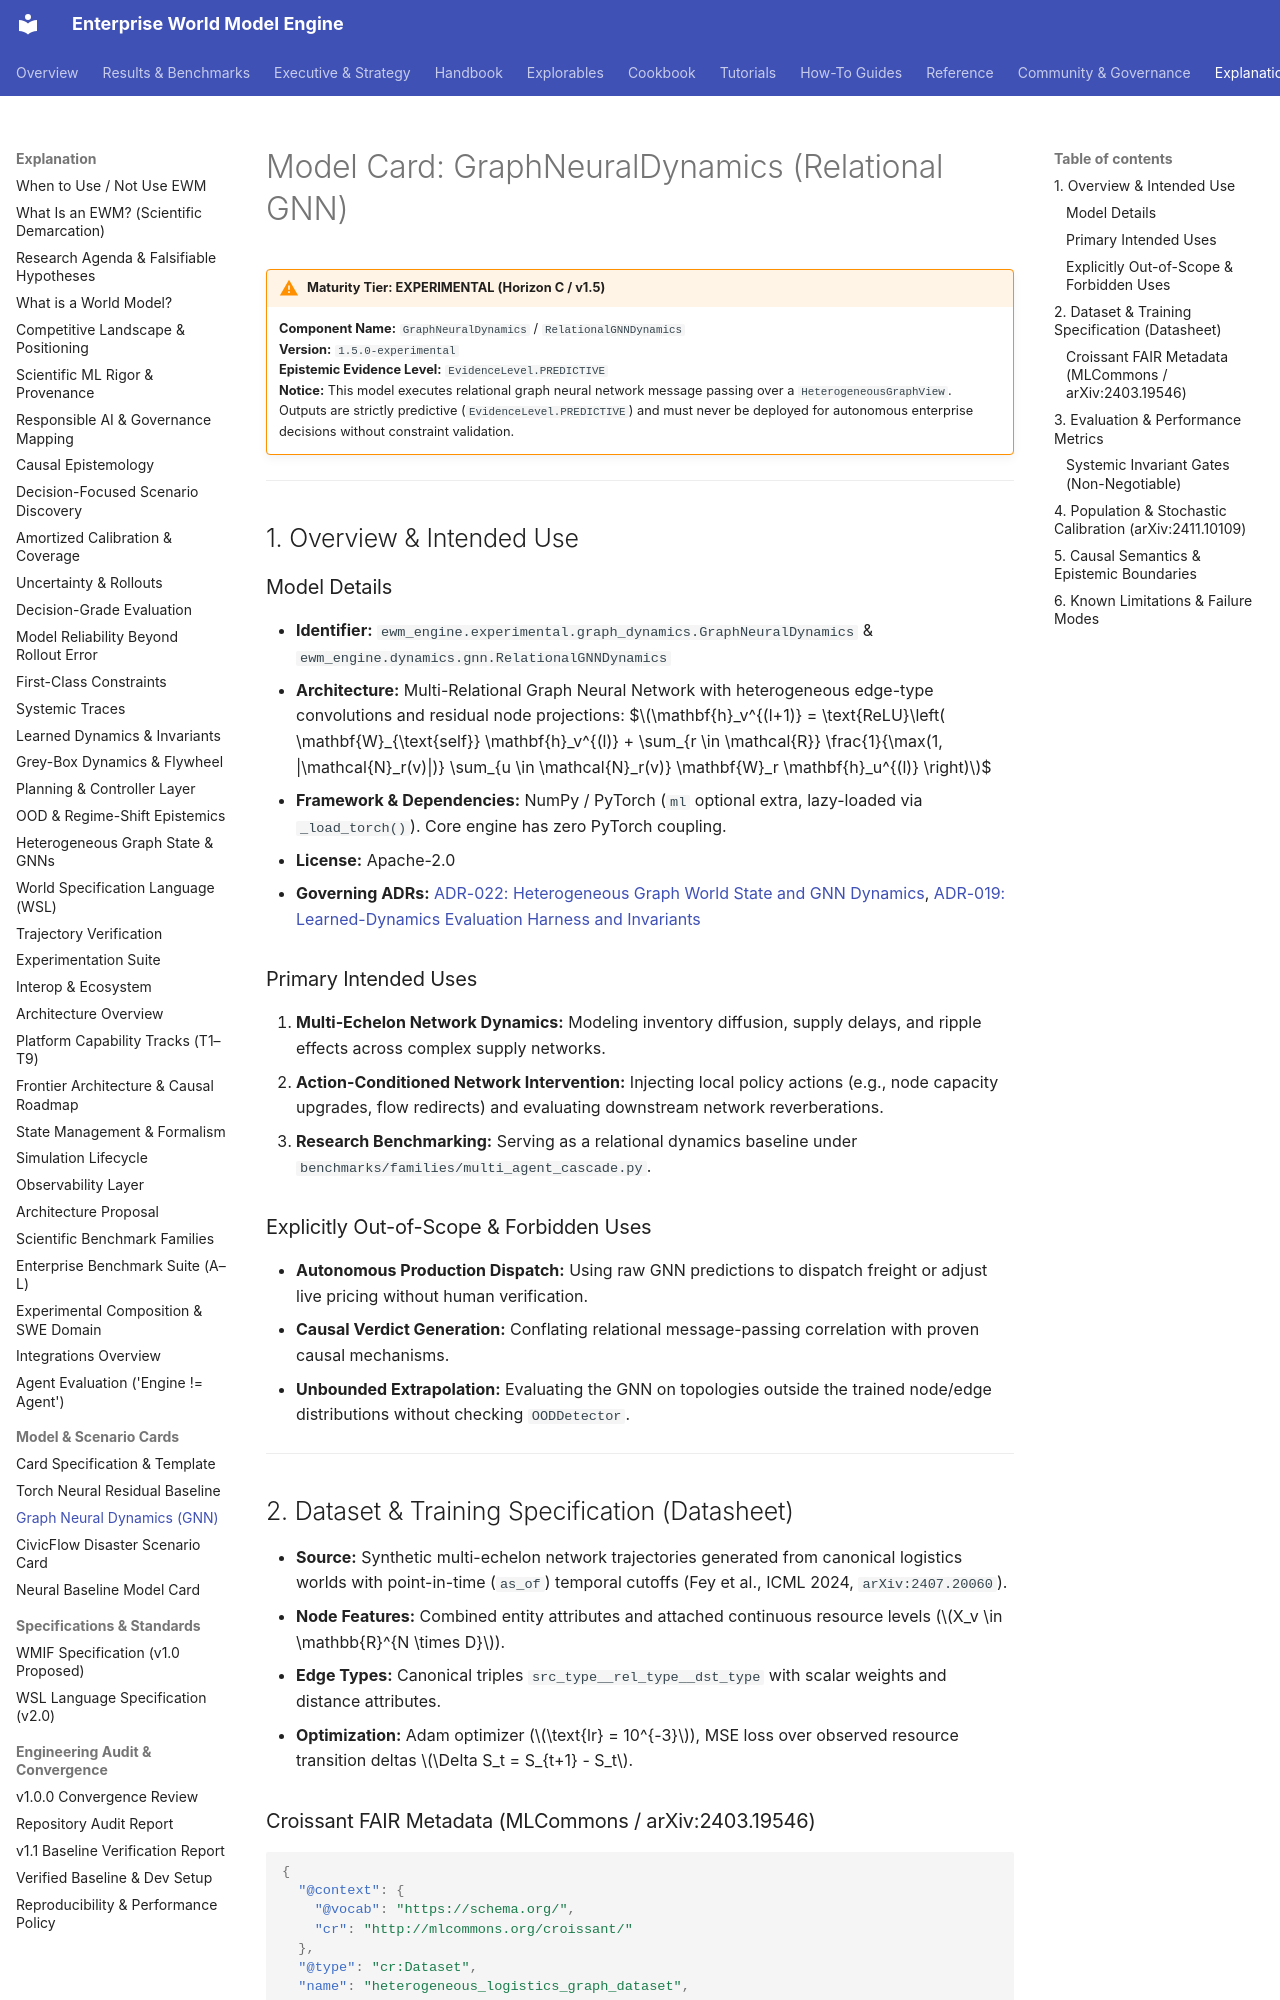

repository: vfcarida/Enterprise-World-Model-Engine · page: cards/graph-neural-dynamics/index.html · generator: mkdocs

# Model Card: GraphNeuralDynamics (Relational GNN)

!!! warning "Maturity Tier: EXPERIMENTAL (Horizon C / v1.5)"
    **Component Name:** `GraphNeuralDynamics` / `RelationalGNNDynamics`  
    **Version:** `1.5.0-experimental`  
    **Epistemic Evidence Level:** `EvidenceLevel.PREDICTIVE`  
    **Notice:** This model executes relational graph neural network message passing over a `HeterogeneousGraphView`. Outputs are strictly predictive (`EvidenceLevel.PREDICTIVE`) and must never be deployed for autonomous enterprise decisions without constraint validation.

---

## 1. Overview & Intended Use

### Model Details
- **Identifier:** `ewm_engine.experimental.graph_dynamics.GraphNeuralDynamics` & `ewm_engine.dynamics.gnn.RelationalGNNDynamics`
- **Architecture:** Multi-Relational Graph Neural Network with heterogeneous edge-type convolutions and residual node projections:
  $$\mathbf{h}_v^{(l+1)} = \text{ReLU}\left( \mathbf{W}_{\text{self}} \mathbf{h}_v^{(l)} + \sum_{r \in \mathcal{R}} \frac{1}{\max(1, |\mathcal{N}_r(v)|)} \sum_{u \in \mathcal{N}_r(v)} \mathbf{W}_r \mathbf{h}_u^{(l)} \right)$$
- **Framework & Dependencies:** NumPy / PyTorch (`ml` optional extra, lazy-loaded via `_load_torch()`). Core engine has zero PyTorch coupling.
- **License:** Apache-2.0
- **Governing ADRs:** [ADR-022: Heterogeneous Graph World State and GNN Dynamics](../adr/ADR-022-heterogeneous-graph-world-state-and-gnn-dynamics.md), [ADR-019: Learned-Dynamics Evaluation Harness and Invariants](../adr/ADR-019-learned-dynamics-evaluation-harness-and-invariants.md)

### Primary Intended Uses
1. **Multi-Echelon Network Dynamics:** Modeling inventory diffusion, supply delays, and ripple effects across complex supply networks.
2. **Action-Conditioned Network Intervention:** Injecting local policy actions (e.g., node capacity upgrades, flow redirects) and evaluating downstream network reverberations.
3. **Research Benchmarking:** Serving as a relational dynamics baseline under `benchmarks/families/multi_agent_cascade.py`.

### Explicitly Out-of-Scope & Forbidden Uses
- **Autonomous Production Dispatch:** Using raw GNN predictions to dispatch freight or adjust live pricing without human verification.
- **Causal Verdict Generation:** Conflating relational message-passing correlation with proven causal mechanisms.
- **Unbounded Extrapolation:** Evaluating the GNN on topologies outside the trained node/edge distributions without checking `OODDetector`.

---

## 2. Dataset & Training Specification (Datasheet)

- **Source:** Synthetic multi-echelon network trajectories generated from canonical logistics worlds with point-in-time (`as_of`) temporal cutoffs (Fey et al., ICML 2024, `arXiv:2407.20060`).
- **Node Features:** Combined entity attributes and attached continuous resource levels ($X_v \in \mathbb{R}^{N \times D}$).
- **Edge Types:** Canonical triples `src_type__rel_type__dst_type` with scalar weights and distance attributes.
- **Optimization:** Adam optimizer ($\text{lr} = 10^{-3}$), MSE loss over observed resource transition deltas $\Delta S_t = S_{t+1} - S_t$.
